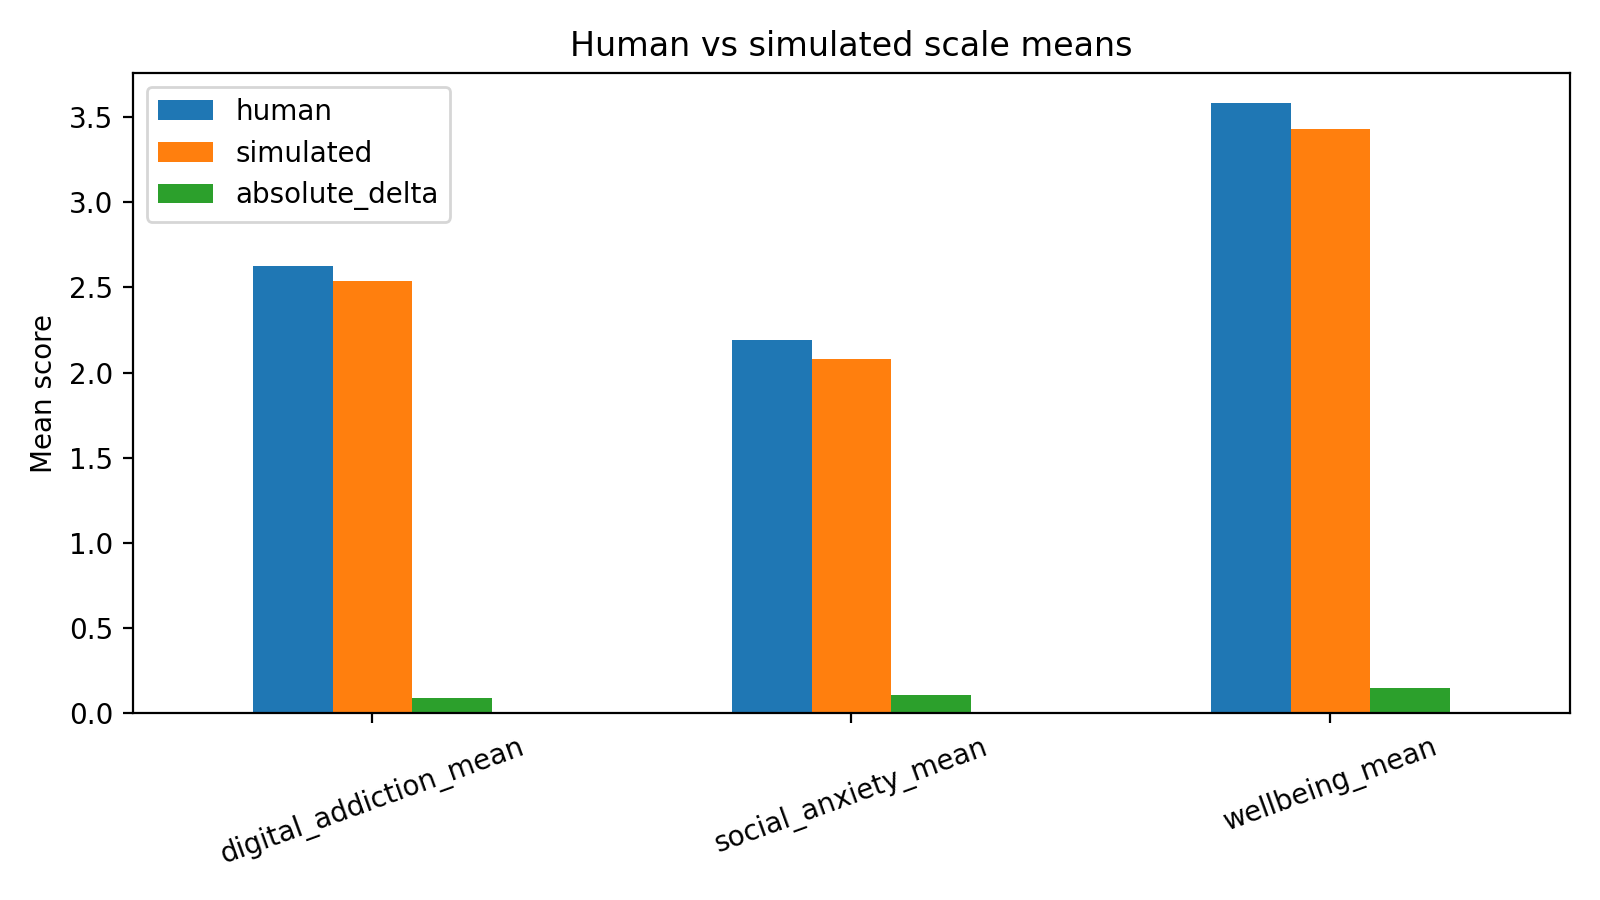

The table this chart was drawn from, first rows:
scale, human, simulated, absolute_delta
digital_addiction_mean, 2.625, 2.537, 0.08824
social_anxiety_mean, 2.192, 2.082, 0.1103
wellbeing_mean, 3.581, 3.43, 0.1507
